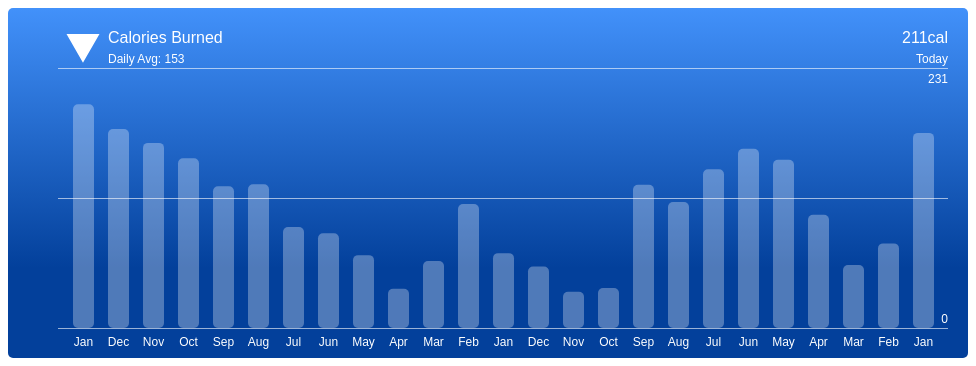
D3 v3 page, settled after 360 driven frames (6 s of simulated time); the page loaded 1 data file(s).



var margin = {top: 60, right: 20, bottom: 30, left: 50},
    width = 960 - margin.left - margin.right,
    height = 350 - margin.top - margin.bottom;

var parseDate = d3.time.format("%d-%b-%y").parse;

var x = d3.scale.ordinal().rangeRoundBands([0, width], .4);
var y = d3.scale.linear().range([height, 0]);

var xAxis = d3.svg.axis()
    .scale(x)
    .tickFormat(d3.time.format("%b"))
    .orient("bottom")
    .ticks(50);

var svg = d3.select("body").append("svg")
    .attr("class", "svg")
    .attr("width", width + margin.left + margin.right)
    .attr("height", height + margin.top + margin.bottom);

svg.append("rect")
  .attr("class", "background")
  .attr("rx", "5px")
  .attr("ry", "5px")
  .attr("width", width + margin.left + margin.right)
  .attr("height", height + margin.top + margin.bottom);

svg = svg.append("g")
  .attr("transform", "translate(" + margin.left + "," + margin.top + ")");

d3.tsv("data/data.tsv", function(error, data) {
  data.forEach(function(d) {
    d.date = parseDate(d.date);
    d.rate = +d.rate;
  });

  var maxValue = d3.max(data, function(d) { return d.rate; }) + 20,
    minValue = d3.min(data, function(d) { return d.rate; }) - 20;

  x.domain(data.map(function(d) { return d.date; }));
  y.domain([minValue, maxValue]);

  svg.append("linearGradient")
    .attr("id", "background-gradient")
    .attr("gradientUnits", "userSpaceOnUse")
    .attr("x1", 0).attr("y1", 0)
    .attr("x2", 0).attr("y2", height)
  .selectAll("stop")
    .data([
      {offset: "0%", color: "#4291FA"},
      {offset: "100%", color: "#03409B"}
    ])
  .enter().append("stop")
    .attr("offset", function(d) { return d.offset; })
    .attr("stop-color", function(d) { return d.color; });

  svg.append("g")
      .attr("class", "x axis")
      .attr("transform", "translate(0," + height + ")")
      .call(xAxis);

  svg.selectAll("rect")
      .data(data)
    .enter().append("rect")
      .attr("class", "bar")
      .attr("x", function(d) { return x(d.date); })
      .attr("width", x.rangeBand())
      .attr("y", function(d) { return y(d.rate); })
      .attr("rx", 5)
      .attr("ry", 5)
      .attr("height", function(d) { return height - y(d.rate); });

  svg.append("g").selectAll("line")
    .data([
      {y1: y(minValue), y2: y(minValue), x1: 0, x2: width},
      {y1: y((maxValue+minValue)/2), y2: y((maxValue+minValue)/2), x1: 0, x2: width},
      {y1: y(maxValue), y2: y(maxValue), x1: 0, x2: width},

    ])
  .enter().append("line")
    .attr("class", "date-line")
    .attr("y1", function(d) { return d.y1; })
    .attr("y2", function(d) { return d.y2; })
    .attr("x1", function(d) { return d.x1; })
    .attr("x2", function(d) { return d.x2; });

  svg.append("g").selectAll("text")
    .data([
      {text: 0, x: width, y: y(minValue) - 5, anchor: "end", labelClass: "label-small"},
      {text: d3.round(maxValue, 0), x: width, y: y(maxValue) + 15, anchor: "end", labelClass: "label-small"},
      {text: "Daily Avg: " + d3.round(d3.mean(data ,function (d) { return d.rate}), 0), x: 50, y: y(maxValue) - 5, anchor: "start", labelClass: "label-small"},
      {text: "Calories Burned", x: 50, y: y(maxValue) - 25, anchor: "start", labelClass: "label-large"},
      {text: d3.round(data[0].rate, 0) + "cal", x: width, y: y(maxValue) - 25, anchor: "end", labelClass: "label-large"},
      {text: "Today", x: width, y: y(maxValue) - 5, anchor: "end", labelClass: "label-small"}
    ])
  .enter().append("text")
    .attr("class", function(d) { return d.labelClass; })
    .text(function(d) { return d.text; })
    .attr("x", function(d) { return d.x; })
    .attr("y", function(d) { return d.y; })
    .attr("text-anchor", function(d) { return d.anchor; });

  svg.append("path")
      .attr("d", d3.svg.symbol()
        .size(function(d) { return 400; })
        .type(function(d) { return "triangle-down"; }))
      .attr("class", "icon")
      .attr("transform", "translate(" + 25 + "," + (-20) + ")");
});



### data: data/data.tsv
date	rate
1-Jan-15	210.7
1-Dec-14	197
1-Nov-14	189.3
1-Oct-14	180.9
1-Sep-14	165.3
1-Aug-14	166.4
1-Jul-14	142.8
1-Jun-14	139.3
1-May-14	127.2
1-Apr-14	108.7
1-Mar-14	123.9
1-Feb-14	155.5
1-Jan-14	128.3
1-Dec-13	120.9
1-Nov-13	107
1-Oct-13	109.1
1-Sep-13	166.2
1-Aug-13	156.7
1-Jul-13	174.7
1-Jun-13	186.1
1-May-13	180
1-Apr-13	149.5
1-Mar-13	121.7
1-Feb-13	133.8
1-Jan-13	194.8